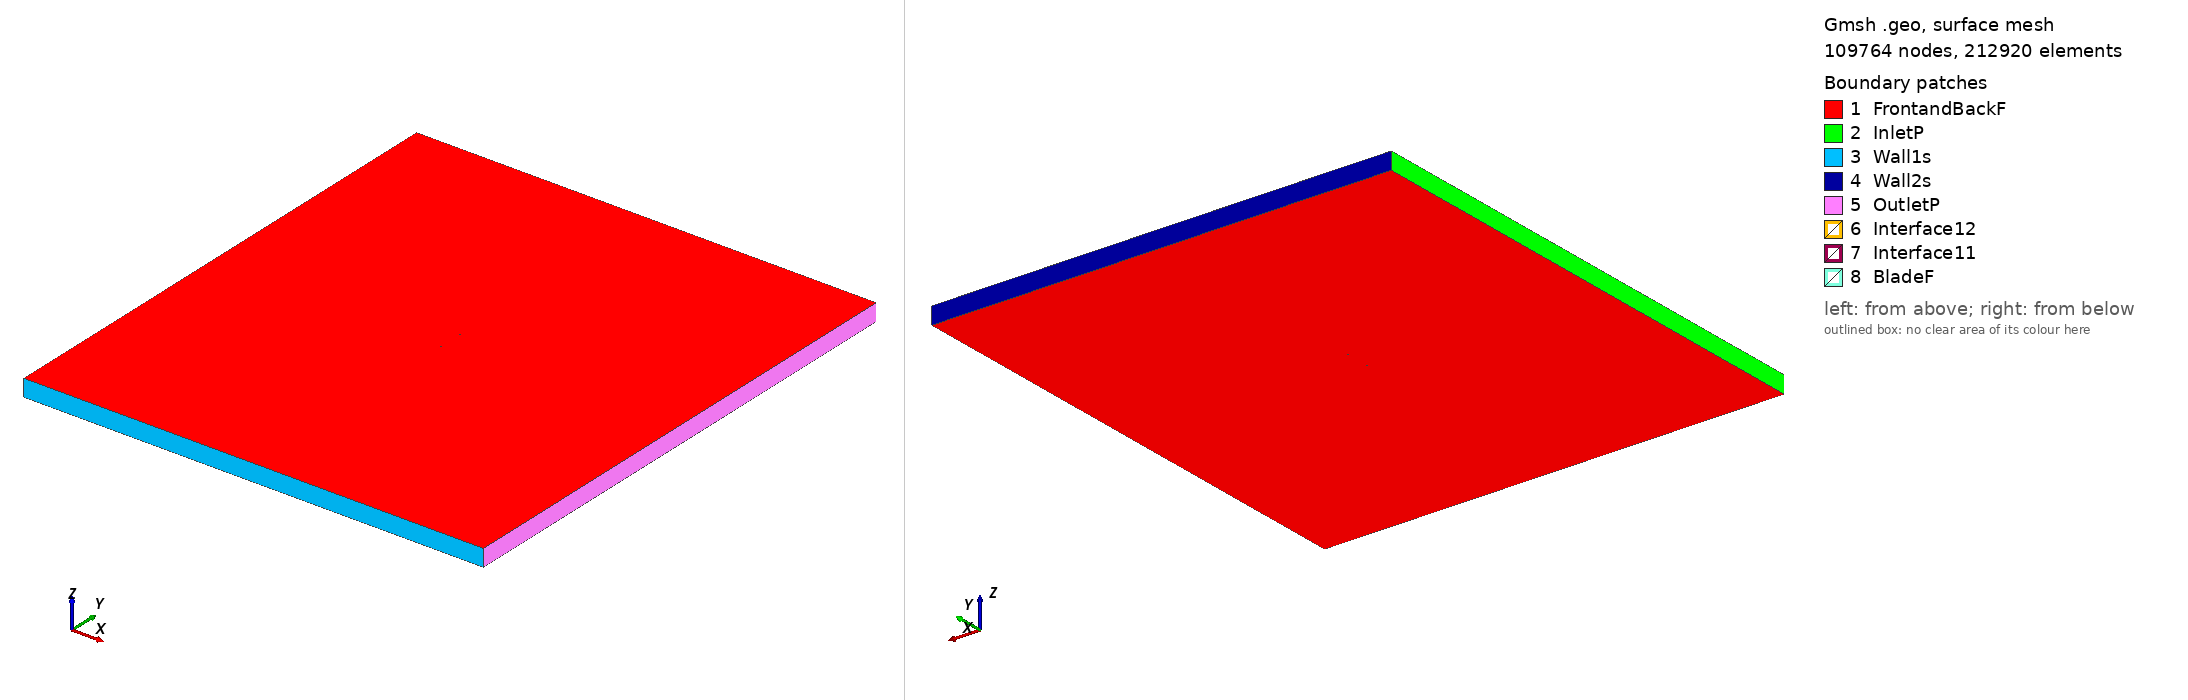

Gmsh geometry script, surface-meshed: 109764 nodes, 212920 surface elements. Boundary patches (legend numbers): 1 FrontandBackF, 2 InletP, 3 Wall1s, 4 Wall2s, 5 OutletP, 6 Interface12, 7 Interface11, 8 BladeF. Left view from above one corner, right view from below the opposite corner. Legend entries are the model's physical surfaces. The drawing asked Gmsh for element sizes between 1% and 20% of the model's largest extent; the script's own settings can give other sizes.

=== fx74modsm_tsr_5.4085_aoa_1.3312.geo (drawn) ===
SetFactory("OpenCASCADE");

Point(1) = {0.074981, 0.723811, 0, 1.0};
Point(2) = {0.074618, 0.724090, 0, 1.0};
Point(3) = {0.073608, 0.724766, 0, 1.0};
Point(4) = {0.072077, 0.725591, 0, 1.0};
Point(5) = {0.070089, 0.726523, 0, 1.0};
Point(6) = {0.067632, 0.727572, 0, 1.0};
Point(7) = {0.064690, 0.728820, 0, 1.0};
Point(8) = {0.061286, 0.730119, 0, 1.0};
Point(9) = {0.057457, 0.731479, 0, 1.0};
Point(10) = {0.053241, 0.732882, 0, 1.0};
Point(11) = {0.048682, 0.734335, 0, 1.0};
Point(12) = {0.043824, 0.735848, 0, 1.0};
Point(13) = {0.038711, 0.737409, 0, 1.0};
Point(14) = {0.033387, 0.738991, 0, 1.0};
Point(15) = {0.027896, 0.740565, 0, 1.0};
Point(16) = {0.022283, 0.742104, 0, 1.0};
Point(17) = {0.016592, 0.743590, 0, 1.0};
Point(18) = {0.010861, 0.744998, 0, 1.0};
Point(19) = {0.005133, 0.746300, 0, 1.0};
Point(20) = {-0.000593, 0.747466, 0, 1.0};
Point(21) = {-0.006316, 0.748458, 0, 1.0};
Point(22) = {-0.011995, 0.749234, 0, 1.0};
Point(23) = {-0.017611, 0.749758, 0, 1.0};
Point(24) = {-0.023131, 0.750000, 0, 1.0};
Point(25) = {-0.028527, 0.749939, 0, 1.0};
Point(26) = {-0.033770, 0.749571, 0, 1.0};
Point(27) = {-0.038827, 0.748894, 0, 1.0};
Point(28) = {-0.043667, 0.747925, 0, 1.0};
Point(29) = {-0.048265, 0.746683, 0, 1.0};
Point(30) = {-0.052585, 0.745205, 0, 1.0};
Point(31) = {-0.056598, 0.743525, 0, 1.0};
Point(32) = {-0.060276, 0.741684, 0, 1.0};
Point(33) = {-0.063595, 0.739710, 0, 1.0};
Point(34) = {-0.066534, 0.737634, 0, 1.0};
Point(35) = {-0.069070, 0.735511, 0, 1.0};
Point(36) = {-0.071186, 0.733413, 0, 1.0};
Point(37) = {-0.072876, 0.731388, 0, 1.0};
Point(38) = {-0.074104, 0.729540, 0, 1.0};
Point(39) = {-0.074814, 0.728056, 0, 1.0};
Point(40) = {-0.074980, 0.727251, 0, 1.0};
Point(41) = {-0.074847, 0.726627, 0, 1.0};
Point(42) = {-0.074185, 0.726083, 0, 1.0};
Point(43) = {-0.073003, 0.725930, 0, 1.0};
Point(44) = {-0.071357, 0.726067, 0, 1.0};
Point(45) = {-0.069283, 0.726341, 0, 1.0};
Point(46) = {-0.066789, 0.726654, 0, 1.0};
Point(47) = {-0.063890, 0.726992, 0, 1.0};
Point(48) = {-0.060609, 0.727354, 0, 1.0};
Point(49) = {-0.056965, 0.727740, 0, 1.0};
Point(50) = {-0.052981, 0.728153, 0, 1.0};
Point(51) = {-0.048686, 0.728590, 0, 1.0};
Point(52) = {-0.044106, 0.729042, 0, 1.0};
Point(53) = {-0.039278, 0.729499, 0, 1.0};
Point(54) = {-0.034226, 0.729951, 0, 1.0};
Point(55) = {-0.028981, 0.730394, 0, 1.0};
Point(56) = {-0.023577, 0.730817, 0, 1.0};
Point(57) = {-0.018042, 0.731215, 0, 1.0};
Point(58) = {-0.012405, 0.731578, 0, 1.0};
Point(59) = {-0.006701, 0.731898, 0, 1.0};
Point(60) = {-0.000948, 0.732164, 0, 1.0};
Point(61) = {0.004809, 0.732366, 0, 1.0};
Point(62) = {0.010571, 0.732498, 0, 1.0};
Point(63) = {0.016335, 0.732550, 0, 1.0};
Point(64) = {0.022060, 0.732517, 0, 1.0};
Point(65) = {0.027706, 0.732394, 0, 1.0};
Point(66) = {0.033228, 0.732174, 0, 1.0};
Point(67) = {0.038582, 0.731856, 0, 1.0};
Point(68) = {0.043722, 0.731438, 0, 1.0};
Point(69) = {0.048602, 0.730913, 0, 1.0};
Point(70) = {0.053180, 0.730273, 0, 1.0};
Point(71) = {0.057412, 0.729513, 0, 1.0};
Point(72) = {0.061252, 0.728637, 0, 1.0};
Point(73) = {0.064664, 0.727689, 0, 1.0};
Point(74) = {0.067613, 0.726746, 0, 1.0};
Point(75) = {0.070074, 0.725847, 0, 1.0};
Point(76) = {0.072063, 0.725000, 0, 1.0};
Point(77) = {0.073597, 0.724308, 0, 1.0};
Point(78) = {0.074614, 0.723908, 0, 1.0};
Point(79) = {0.074980, 0.723793, 0, 1.0};
Point(80) = {-0.074981, -0.723811, 0, 1.0};
Point(81) = {-0.074618, -0.724090, 0, 1.0};
Point(82) = {-0.073608, -0.724766, 0, 1.0};
Point(83) = {-0.072077, -0.725591, 0, 1.0};
Point(84) = {-0.070089, -0.726523, 0, 1.0};
Point(85) = {-0.067632, -0.727572, 0, 1.0};
Point(86) = {-0.064690, -0.728820, 0, 1.0};
Point(87) = {-0.061286, -0.730119, 0, 1.0};
Point(88) = {-0.057457, -0.731479, 0, 1.0};
Point(89) = {-0.053241, -0.732882, 0, 1.0};
Point(90) = {-0.048682, -0.734335, 0, 1.0};
Point(91) = {-0.043824, -0.735848, 0, 1.0};
Point(92) = {-0.038711, -0.737409, 0, 1.0};
Point(93) = {-0.033387, -0.738991, 0, 1.0};
Point(94) = {-0.027896, -0.740565, 0, 1.0};
Point(95) = {-0.022283, -0.742104, 0, 1.0};
Point(96) = {-0.016592, -0.743590, 0, 1.0};
Point(97) = {-0.010861, -0.744998, 0, 1.0};
Point(98) = {-0.005133, -0.746300, 0, 1.0};
Point(99) = {0.000593, -0.747466, 0, 1.0};
Point(100) = {0.006316, -0.748458, 0, 1.0};
Point(101) = {0.011995, -0.749234, 0, 1.0};
Point(102) = {0.017611, -0.749758, 0, 1.0};
Point(103) = {0.023131, -0.750000, 0, 1.0};
Point(104) = {0.028527, -0.749939, 0, 1.0};
Point(105) = {0.033770, -0.749571, 0, 1.0};
Point(106) = {0.038827, -0.748894, 0, 1.0};
Point(107) = {0.043667, -0.747925, 0, 1.0};
Point(108) = {0.048265, -0.746683, 0, 1.0};
Point(109) = {0.052585, -0.745205, 0, 1.0};
Point(110) = {0.056598, -0.743525, 0, 1.0};
Point(111) = {0.060276, -0.741684, 0, 1.0};
Point(112) = {0.063595, -0.739710, 0, 1.0};
Point(113) = {0.066534, -0.737634, 0, 1.0};
Point(114) = {0.069070, -0.735511, 0, 1.0};
Point(115) = {0.071186, -0.733413, 0, 1.0};
Point(116) = {0.072876, -0.731388, 0, 1.0};
Point(117) = {0.074104, -0.729540, 0, 1.0};
Point(118) = {0.074814, -0.728056, 0, 1.0};
Point(119) = {0.074980, -0.727251, 0, 1.0};
Point(120) = {0.074847, -0.726627, 0, 1.0};
Point(121) = {0.074185, -0.726083, 0, 1.0};
Point(122) = {0.073003, -0.725930, 0, 1.0};
Point(123) = {0.071357, -0.726067, 0, 1.0};
Point(124) = {0.069283, -0.726341, 0, 1.0};
Point(125) = {0.066789, -0.726654, 0, 1.0};
Point(126) = {0.063890, -0.726992, 0, 1.0};
Point(127) = {0.060609, -0.727354, 0, 1.0};
Point(128) = {0.056965, -0.727740, 0, 1.0};
Point(129) = {0.052981, -0.728153, 0, 1.0};
Point(130) = {0.048686, -0.728590, 0, 1.0};
Point(131) = {0.044106, -0.729042, 0, 1.0};
Point(132) = {0.039278, -0.729499, 0, 1.0};
Point(133) = {0.034226, -0.729951, 0, 1.0};
Point(134) = {0.028981, -0.730394, 0, 1.0};
Point(135) = {0.023577, -0.730817, 0, 1.0};
Point(136) = {0.018042, -0.731215, 0, 1.0};
Point(137) = {0.012405, -0.731578, 0, 1.0};
Point(138) = {0.006701, -0.731898, 0, 1.0};
Point(139) = {0.000948, -0.732164, 0, 1.0};
Point(140) = {-0.004809, -0.732366, 0, 1.0};
Point(141) = {-0.010571, -0.732498, 0, 1.0};
Point(142) = {-0.016335, -0.732550, 0, 1.0};
Point(143) = {-0.022060, -0.732517, 0, 1.0};
Point(144) = {-0.027706, -0.732394, 0, 1.0};
Point(145) = {-0.033228, -0.732174, 0, 1.0};
Point(146) = {-0.038582, -0.731856, 0, 1.0};
Point(147) = {-0.043722, -0.731438, 0, 1.0};
Point(148) = {-0.048602, -0.730913, 0, 1.0};
Point(149) = {-0.053180, -0.730273, 0, 1.0};
Point(150) = {-0.057412, -0.729513, 0, 1.0};
Point(151) = {-0.061252, -0.728637, 0, 1.0};
Point(152) = {-0.064664, -0.727689, 0, 1.0};
Point(153) = {-0.067613, -0.726746, 0, 1.0};
Point(154) = {-0.070074, -0.725847, 0, 1.0};
Point(155) = {-0.072063, -0.725000, 0, 1.0};
Point(156) = {-0.073597, -0.724308, 0, 1.0};
Point(157) = {-0.074614, -0.723908, 0, 1.0};
Point(158) = {-0.074980, -0.723793, 0, 1.0};

// Lines: first blade (splines 1-4)
Spline(1) = {1:26};
Spline(2) = {26:54};
Spline(3) = {54:79};
Spline(4) = {79,1};

// Lines: second blade (splines 5-8)
Spline(5) = {80:105};
Spline(6) = {105:133};
Spline(7) = {133:158};
Spline(8) = {158,80};

// Outer domain (points 20001-4 and lines)
Point(159) = {-13.50000000, -15.00000000, 0, 1.0};
Point(160) = {-13.50000000, 15.00000000, 0, 1.0};
Point(161) = {13.50000000, 15.00000000, 0, 1.0};
Point(162) = {13.50000000, -15.00000000, 0, 1.0};
Line(11) = {159, 160};
Line(12) = {160, 161};
Line(13) = {161, 162};
Line(14) = {159, 162};

// Interface (between moving and stationary domain) (circles)
Circle(9) = {0, 0, 0, 0.80000000, 0, 2*Pi};
Circle(10) = {0, 0, 0, 0.80000000, 0, 2*Pi};

// Loops collect Lines/Splines/etc (blade1, blade2, domain, first circle)
Line Loop(1) = {1:4};
Line Loop(2) = {5:8};
Line Loop(3) = {11,12,13,-14};
Line Loop(4) = {9};

// BooleanDifference cuts out the circle/interface from the domain
Plane Surface(1) = {3};
Plane Surface(2) = {4};
BooleanDifference{ Surface{1}; Delete;}{ Surface{2}; Delete;}

// This one cuts out the blades from the inner circle/interface
Line Loop(6) = {10};
Plane Surface(5) = {6};
Plane Surface(6) = {1};
Plane Surface(7) = {2};
BooleanDifference{ Surface{5}; Delete;}{ Surface{6,7}; Delete;}

// extrude to 3rd dimension
Extrude {0, 0, 1} {Surface{1}; Surface{5}; Layers{1}; Recombine;}

// Physical Surfaces are the named boundaries (patches)
Physical Surface("Interface11") = {12};
Physical Surface("Interface12") = {10};

// sides of domain
Physical Surface("InletP") = {6};
Physical Surface("OutletP") = {9};

// top and bottom of domain
Physical Surface("Wall1s") = {7};
Physical Surface("Wall2s") = {8};

// Check FrontandBackF by ensuring there is nothing in the 3rd dimension
Physical Surface("FrontandBackF") = {1,11,5,21};
Physical Surface("BladeF") = {13:20};
Physical Volume("Turbine") = {2};
Physical Volume("Farfield") = {1};

// settings for airfoil boundary layer
Field[1] = BoundaryLayer;
Field[1].EdgesList = {1:8};
Field[1].hwall_n = 1e-3;
Field[1].thickness = 1.5e-2;
Field[1].ratio = 1.05;
Field[1].Quads = 1;
BoundaryLayer Field = 1;

// control points for mesh (blade and interface)
// floor((arc length / 1.5mm)/ 6) -> Transfinite Line
Transfinite Line {1,2,3,5,6,7} = 34 Using Progression 1;
Transfinite Line {4,8} = 1 Using Progression 1;
Transfinite Line {9, 15} = 800 Using Progression 1;

// For more information on gmsh syntax, visit http://gmsh.info/doc/texinfo/gmsh.html
